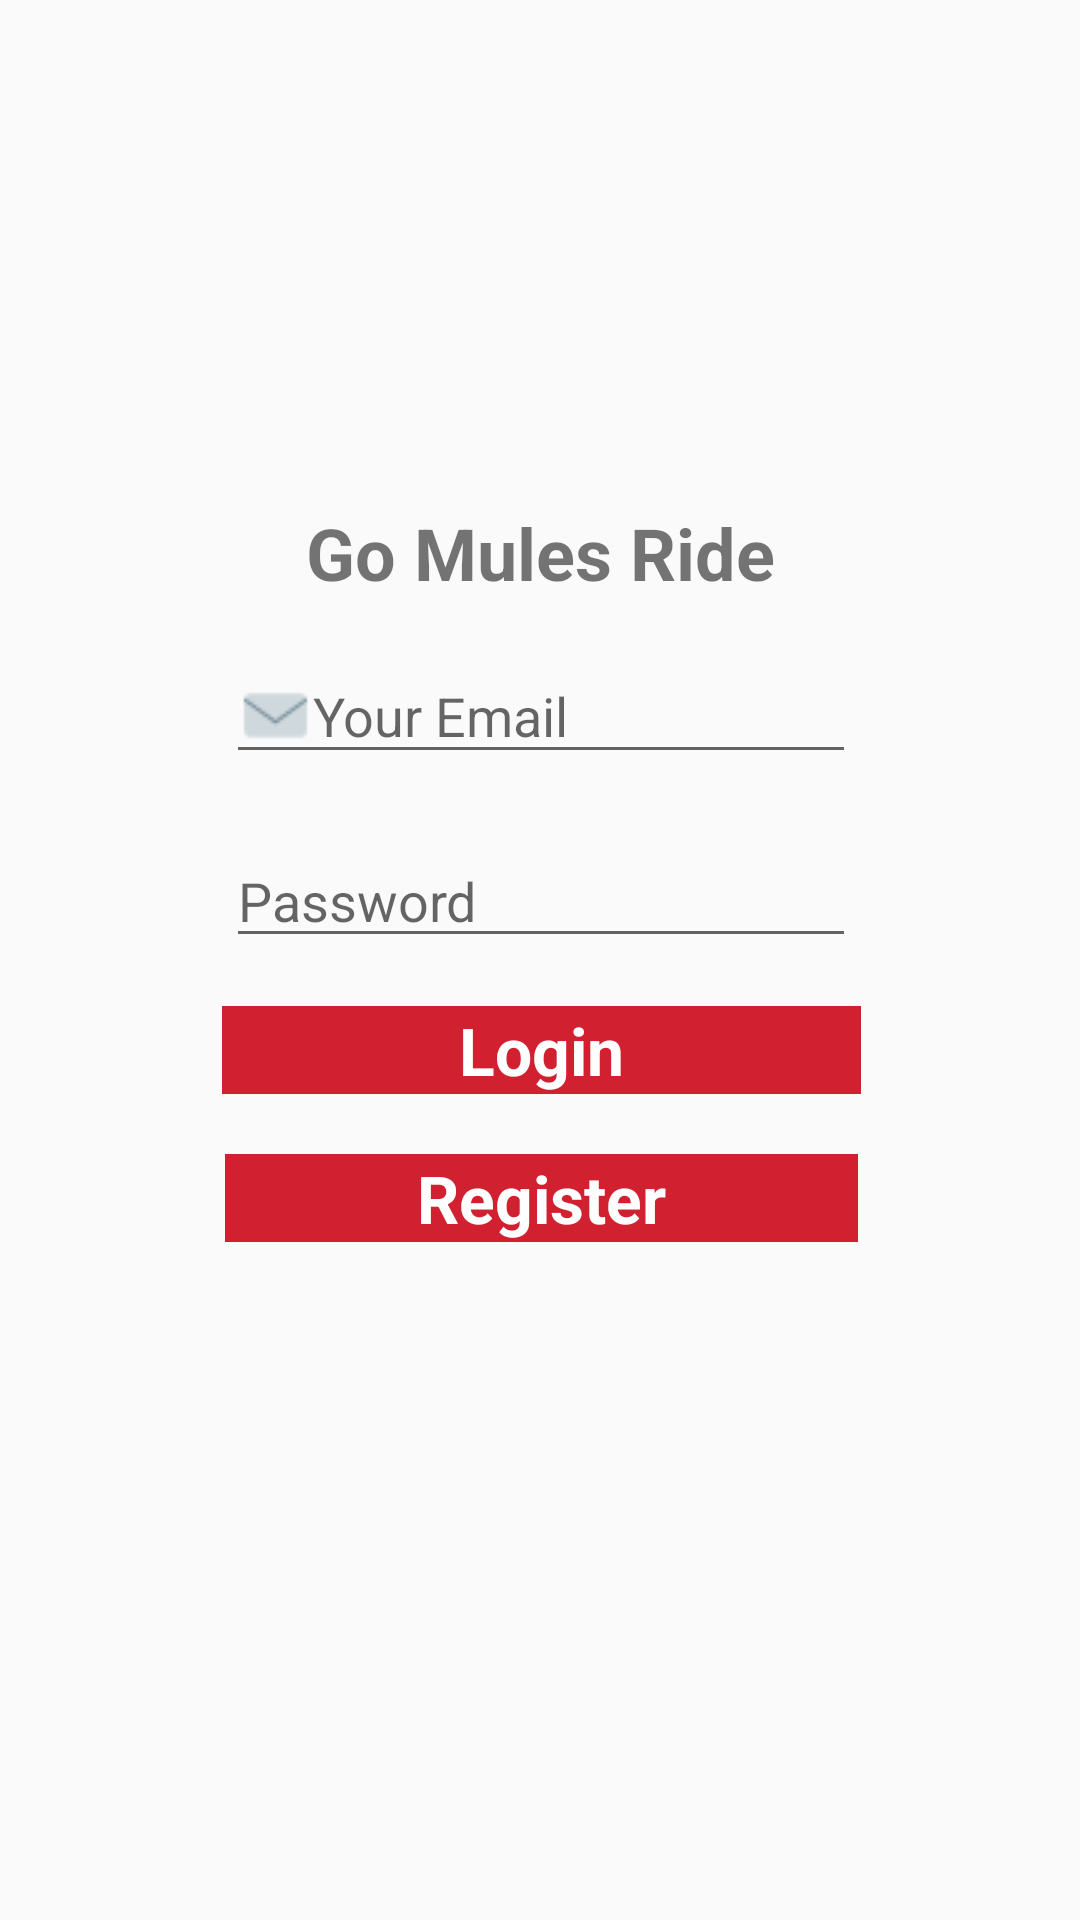

This screen was rendered from an Android layout file. Write that file and the resources it references.
<!-- AndroidManifest.xml: application theme GoMuleTheme -->
<!-- res/layout/activity_login.xml -->
<?xml version="1.0" encoding="utf-8"?>
<android.support.constraint.ConstraintLayout xmlns:android="http://schemas.android.com/apk/res/android"
    xmlns:app="http://schemas.android.com/apk/res-auto"
    xmlns:tools="http://schemas.android.com/tools"
    android:layout_width="match_parent"
    android:layout_height="match_parent"
    tools:context=".LoginActivity"
    tools:layout_editor_absoluteY="81dp">


    <EditText
        android:id="@+id/etEmail"
        android:layout_width="wrap_content"
        android:layout_height="wrap_content"
        android:layout_marginEnd="8dp"
        android:layout_marginStart="8dp"
        android:layout_marginTop="16dp"
        android:ems="10"
        android:drawableLeft="@drawable/email"
        android:hint="Your Email"
        android:maxLength="50"
        android:inputType="textEmailAddress"
        app:layout_constraintEnd_toEndOf="parent"
        app:layout_constraintHorizontal_bias="0.503"
        app:layout_constraintStart_toStartOf="parent"
        app:layout_constraintTop_toBottomOf="@+id/textView" />

    <EditText
        android:id="@+id/etPassword"
        android:layout_width="wrap_content"
        android:layout_height="wrap_content"
        android:layout_marginEnd="8dp"
        android:drawableLeft="@drawable/password"
        android:layout_marginStart="8dp"
        android:layout_marginTop="20dp"
        android:ems="10"
        android:hint="Password"
        android:maxLength="30"
        android:inputType="textPassword"
        app:layout_constraintEnd_toEndOf="parent"
        app:layout_constraintHorizontal_bias="0.503"
        app:layout_constraintStart_toStartOf="parent"
        app:layout_constraintTop_toBottomOf="@+id/etEmail" />

    <Button
        android:id="@+id/btnLogin"
        android:layout_width="213dp"
        android:layout_height="wrap_content"
        android:layout_marginEnd="8dp"
        android:layout_marginStart="8dp"
        android:layout_marginTop="16dp"
        android:text="Login"
        android:textAlignment="center"
        app:layout_constraintEnd_toEndOf="parent"
        app:layout_constraintHorizontal_bias="0.503"
        app:layout_constraintStart_toStartOf="parent"
        app:layout_constraintTop_toBottomOf="@+id/etPassword" />

    <Button
        android:id="@+id/btnRegister"
        android:layout_width="211dp"
        android:layout_height="wrap_content"
        android:layout_marginEnd="8dp"
        android:layout_marginStart="8dp"
        android:layout_marginTop="20dp"
        android:text="Register"
        app:layout_constraintEnd_toEndOf="parent"
        app:layout_constraintHorizontal_bias="0.503"
        app:layout_constraintStart_toStartOf="parent"
        app:layout_constraintTop_toBottomOf="@+id/btnLogin" />

    <ImageView
        android:id="@+id/imageView"
        android:layout_width="189dp"
        android:layout_height="120dp"
        android:layout_marginEnd="8dp"
        android:layout_marginStart="8dp"
        android:layout_marginTop="28dp"
        app:layout_constraintEnd_toEndOf="parent"
        app:layout_constraintHorizontal_bias="0.502"
        app:layout_constraintStart_toStartOf="parent"
        app:layout_constraintTop_toTopOf="parent"
        app:srcCompat="@drawable/ucm" />

    <TextView
        android:id="@+id/textView"
        android:layout_width="190dp"
        android:layout_height="32dp"
        android:layout_marginEnd="8dp"
        android:layout_marginStart="8dp"
        android:layout_marginTop="20dp"
        android:text="Go Mules Ride"
        android:textAlignment="center"
        android:textSize="24sp"
        android:textStyle="bold"
        app:layout_constraintEnd_toEndOf="parent"
        app:layout_constraintStart_toStartOf="parent"
        app:layout_constraintTop_toBottomOf="@+id/imageView" />
</android.support.constraint.ConstraintLayout>
<!-- resources referenced by this layout -->
<resources>
  <!-- drawable email: png bitmap (drawable, 600 bytes) -->
  <style name="GoMuleTheme" parent="Theme.AppCompat.Light.DarkActionBar">
  
          
          <item name="android:buttonStyle">@style/GoMuleButtonTheme</item>
          
          <item name="android:editTextStyle">@style/GoMuleEditTextTheme</item>
      </style>
  <style name="GoMuleButtonTheme" parent="Theme.AppCompat.Light.DarkActionBar">
          
          <item name="android:textColor">@color/colorWhite</item>
          
          <item name="android:textSize">@dimen/text_size</item>
          
          <item name="android:background">@color/colorRed</item>
          <item name="android:textStyle">bold</item>
          <item name="android:textAlignment">center</item>
      </style>
  <style name="GoMuleEditTextTheme" parent="Theme.AppCompat.Light.DarkActionBar">
          
          <item name="android:textColor">@color/colorBlack</item>
          
          <item name="android:textSize">@dimen/text_size</item>
      </style>
  <color name="colorWhite">#FFFFFF</color>
  <dimen name="text_size">22dp</dimen>
  <color name="colorRed">#D1202F</color>
  <color name="colorBlack">#000000</color>
</resources>
